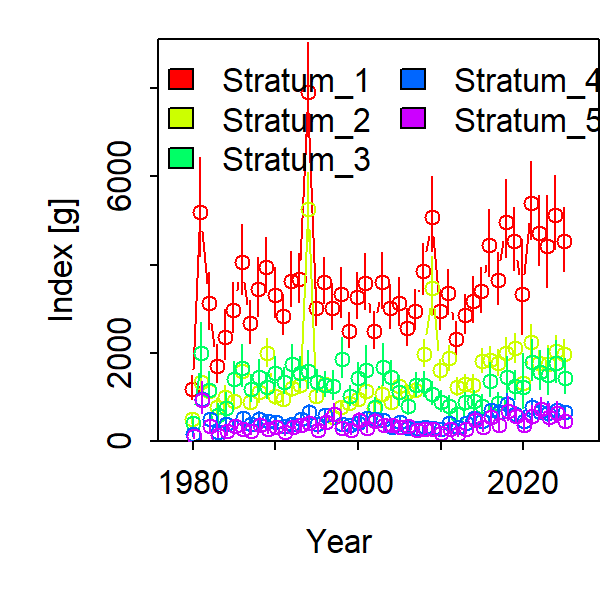

Data behind this chart, as committed beside it:
Category, Time, Stratum, Units, Estimate, Std. Error for Estimate, Std. Error for ln(Estimate)
1, 1980, Stratum_1, [g], 1191, 183.7, 0.225
1, 1981, Stratum_1, [g], 5200, 784.8, 0.2145
1, 1982, Stratum_1, [g], 3126, 454.3, 0.2055
1, 1983, Stratum_1, [g], 1714, 296.8, 0.2511
1, 1984, Stratum_1, [g], 2354, 397.7, 0.2406
1, 1985, Stratum_1, [g], 2982, 407.3, 0.1903
1, 1986, Stratum_1, [g], 4051, 563, 0.1948
1, 1987, Stratum_1, [g], 2668, 342.8, 0.1784
1, 1988, Stratum_1, [g], 3443, 464.4, 0.1921
1, 1989, Stratum_1, [g], 3957, 451.7, 0.1562
1, 1990, Stratum_1, [g], 3323, 408.5, 0.1698
1, 1991, Stratum_1, [g], 2847, 333.2, 0.1607
1, 1992, Stratum_1, [g], 3635, 441.7, 0.1678
1, 1993, Stratum_1, [g], 3667, 400.1, 0.1488
1, 1994, Stratum_1, [g], 7913, 813.9, 0.1345
1, 1995, Stratum_1, [g], 3027, 316.8, 0.1414
1, 1996, Stratum_1, [g], 3607, 380.3, 0.1433
1, 1997, Stratum_1, [g], 3020, 378.8, 0.1729
1, 1998, Stratum_1, [g], 3330, 415.9, 0.1679
1, 1999, Stratum_1, [g], 2496, 290.2, 0.1569
1, 2000, Stratum_1, [g], 3268, 388.9, 0.1618
1, 2001, Stratum_1, [g], 3573, 475.6, 0.1787
1, 2002, Stratum_1, [g], 2492, 307.7, 0.1682
1, 2003, Stratum_1, [g], 3598, 465.6, 0.1763
1, 2004, Stratum_1, [g], 3028, 363.3, 0.1639
1, 2005, Stratum_1, [g], 3121, 390.8, 0.1744
1, 2006, Stratum_1, [g], 2554, 304.5, 0.164
1, 2007, Stratum_1, [g], 2955, 331.9, 0.1525
1, 2008, Stratum_1, [g], 3867, 433.7, 0.1489
1, 2009, Stratum_1, [g], 5091, 675.8, 0.1672
1, 2010, Stratum_1, [g], 2954, 335.4, 0.1515
1, 2011, Stratum_1, [g], 3359, 377.5, 0.1516
1, 2012, Stratum_1, [g], 2322, 280.3, 0.1622
1, 2013, Stratum_1, [g], 2859, 324, 0.1529
1, 2014, Stratum_1, [g], 3173, 379.9, 0.1653
1, 2015, Stratum_1, [g], 3397, 374, 0.1489
1, 2016, Stratum_1, [g], 4436, 546.5, 0.1686
1, 2017, Stratum_1, [g], 3659, 428.2, 0.1601
1, 2018, Stratum_1, [g], 4976, 631.8, 0.1766
1, 2019, Stratum_1, [g], 4539, 521.2, 0.1565
1, 2020, Stratum_1, [g], 3343, 709.7, 0.3164
1, 2021, Stratum_1, [g], 5393, 641.2, 0.1626
1, 2022, Stratum_1, [g], 4724, 575.6, 0.1659
1, 2023, Stratum_1, [g], 4415, 720.4, 0.2345
1, 2024, Stratum_1, [g], 5128, 609.7, 0.1632
1, 2025, Stratum_1, [g], 4526, 523.7, 0.159
1, 1980, Stratum_2, [g], 508, 84.98, 0.2402
1, 1981, Stratum_2, [g], 1329, 211.4, 0.2238
1, 1982, Stratum_2, [g], 1133, 187.5, 0.2322
1, 1983, Stratum_2, [g], 762.1, 133.6, 0.2468
1, 1984, Stratum_2, [g], 1004, 175.7, 0.2409
1, 1985, Stratum_2, [g], 903.2, 143.7, 0.2216
1, 1986, Stratum_2, [g], 1587, 249.2, 0.2154
1, 1987, Stratum_2, [g], 895.2, 119.6, 0.1827
1, 1988, Stratum_2, [g], 1124, 183.6, 0.2336
1, 1989, Stratum_2, [g], 1992, 244.7, 0.1628
1, 1990, Stratum_2, [g], 1031, 144.1, 0.1905
1, 1991, Stratum_2, [g], 959.1, 118.6, 0.1683
1, 1992, Stratum_2, [g], 1197, 141.6, 0.1578
1, 1993, Stratum_2, [g], 1261, 136.6, 0.1424
... 170 more rows
